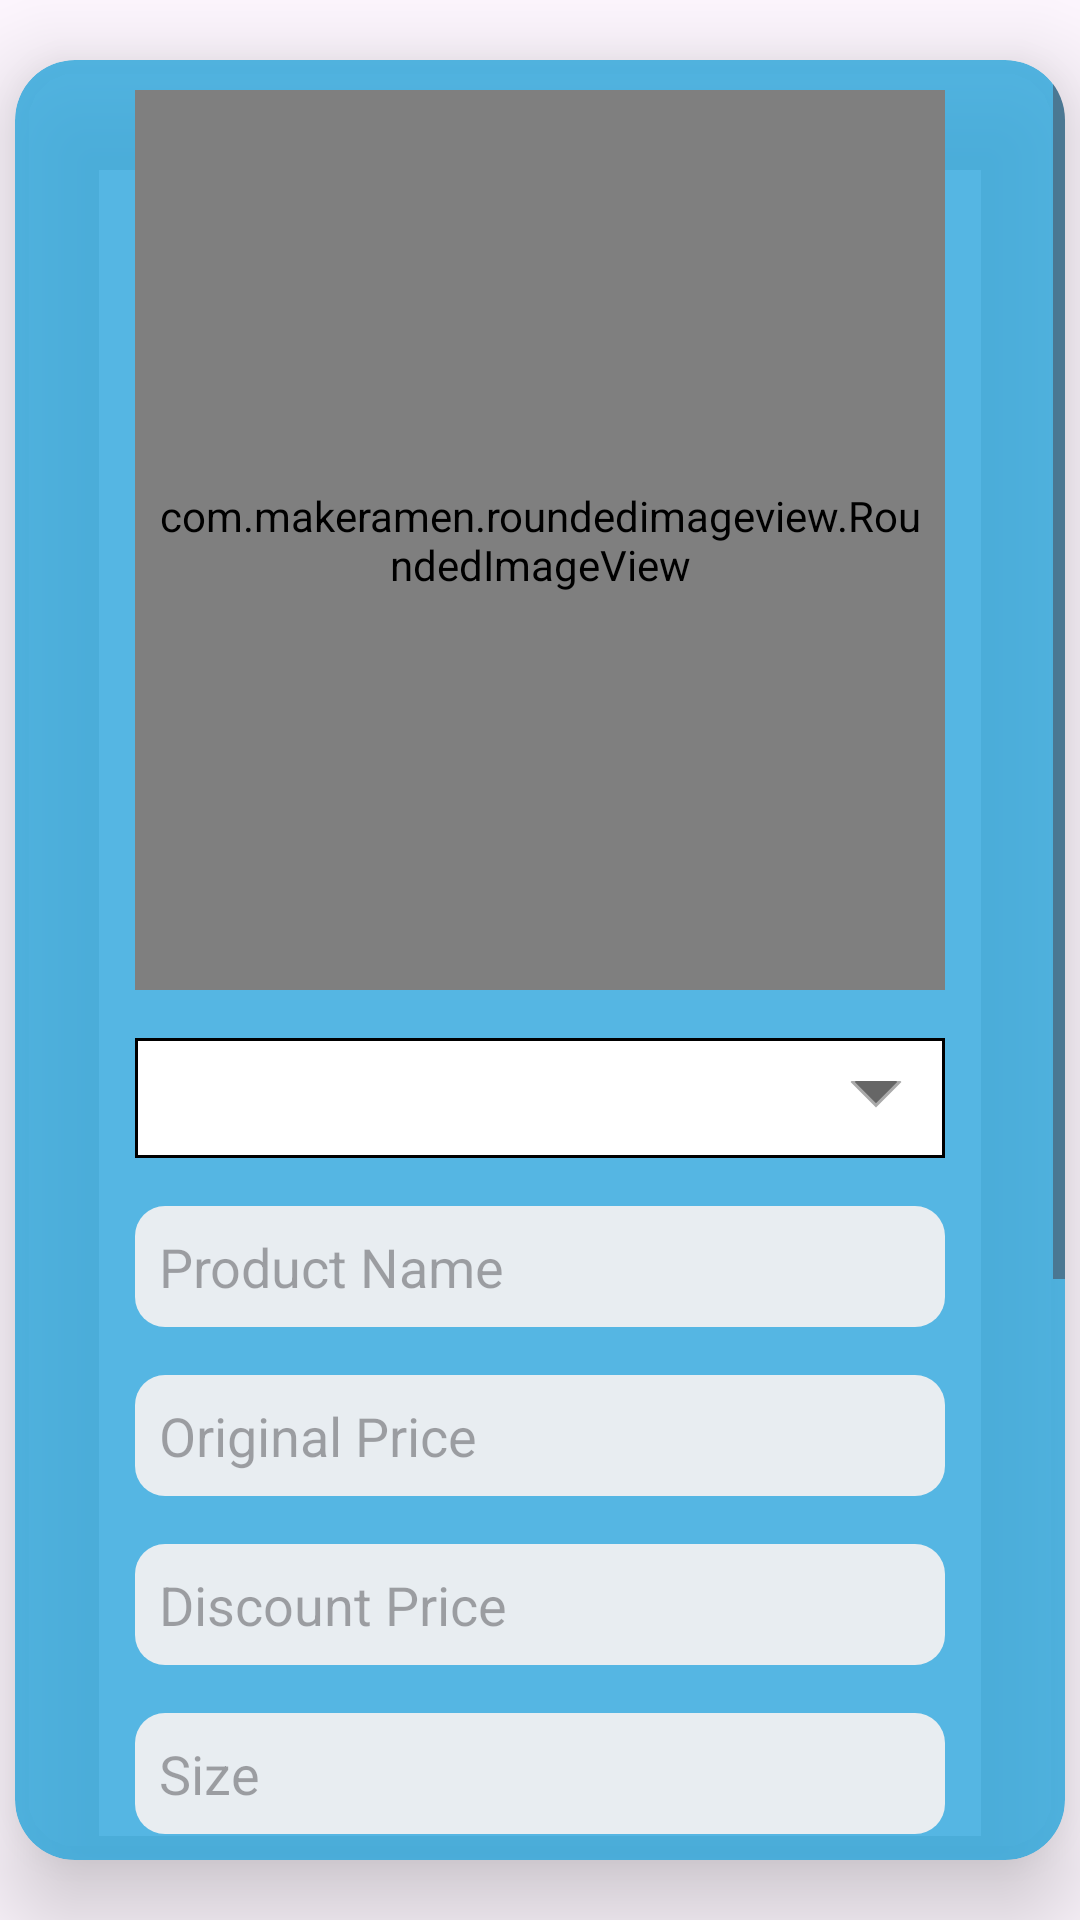

Reconstruct the res/layout file that produces this screen, plus the resources it refers to.
<!-- AndroidManifest.xml: application theme Theme.ShoppingAppAdmin -->
<!-- res/layout/temp.xml -->
<?xml version="1.0" encoding="utf-8"?>
<androidx.constraintlayout.widget.ConstraintLayout xmlns:android="http://schemas.android.com/apk/res/android"
    xmlns:app="http://schemas.android.com/apk/res-auto"
    xmlns:tools="http://schemas.android.com/tools"
    android:layout_width="match_parent"
    android:layout_height="match_parent"
    android:id="@+id/root_layout"
    android:gravity="center"
    tools:context=".MainActivity">

    <androidx.cardview.widget.CardView
        android:id="@+id/main_layout"
        android:layout_width="350dp"
        android:layout_height="600dp"
        app:cardCornerRadius="20dp"
        app:cardElevation="20dp"
        app:cardBackgroundColor="#CC2BA7DD"
        app:layout_constraintBottom_toBottomOf="parent"
        app:layout_constraintEnd_toEndOf="parent"
        app:layout_constraintStart_toStartOf="parent"
        app:layout_constraintTop_toTopOf="parent" >

        <ScrollView
            android:layout_width="match_parent"
            android:layout_height="match_parent">

        <androidx.constraintlayout.widget.ConstraintLayout
            android:layout_width="match_parent"
            android:layout_height="match_parent"
            android:paddingBottom="10dp"
            >

            <com.makeramen.roundedimageview.RoundedImageView xmlns:app="http://schemas.android.com/apk/res-auto"
                android:id="@+id/productImage"
                android:layout_width="270dp"
                android:layout_height="300dp"
                android:layout_gravity="center_horizontal"
                android:layout_margin="10dp"
                android:src="@drawable/placeholder"
                android:padding="5dp"
                app:layout_constraintEnd_toEndOf="parent"
                app:layout_constraintStart_toStartOf="parent"
                app:layout_constraintTop_toTopOf="parent"
                app:riv_border_width="2dip"
                app:riv_corner_radius="30dip"
                app:riv_mutate_background="true" />

            <Spinner
                android:id="@+id/category"
                android:layout_width="270dp"
                android:layout_height="40dp"
                android:layout_margin="16dp"
                android:background="@drawable/spinner_bg"
                app:layout_constraintEnd_toEndOf="@+id/productImage"
                app:layout_constraintStart_toStartOf="@+id/productImage"
                app:layout_constraintTop_toBottomOf="@+id/productImage" />

            <EditText
                android:id="@+id/product_name"
                android:layout_width="270dp"
                android:layout_height="wrap_content"
                android:layout_marginTop="16dp"
                android:background="@drawable/text_bg"
                android:padding="8dp"
                android:hint="Product Name"
                app:layout_constraintEnd_toEndOf="parent"
                app:layout_constraintStart_toStartOf="parent"
                app:layout_constraintTop_toBottomOf="@id/category" />

            <EditText
                android:id="@+id/originalprice"
                android:layout_width="270dp"
                android:layout_height="wrap_content"
                android:layout_marginTop="16dp"
                android:background="@drawable/text_bg"
                android:padding="8dp"
                android:hint="Original Price"
                app:layout_constraintEnd_toEndOf="parent"
                app:layout_constraintStart_toStartOf="parent"
                app:layout_constraintTop_toBottomOf="@id/product_name"/>

            <EditText
                android:id="@+id/discountprice"
                android:layout_width="270dp"
                android:layout_height="wrap_content"
                android:layout_marginTop="16dp"
                android:background="@drawable/text_bg"
                android:padding="8dp"
                android:hint="Discount Price"
                app:layout_constraintEnd_toEndOf="parent"
                app:layout_constraintStart_toStartOf="parent"
                app:layout_constraintTop_toBottomOf="@id/originalprice"/>
            <EditText
                android:id="@+id/size"
                android:layout_width="270dp"
                android:layout_height="wrap_content"
                android:layout_marginTop="16dp"
                android:background="@drawable/text_bg"
                android:padding="8dp"
                android:hint="Size"
                app:layout_constraintEnd_toEndOf="parent"
                app:layout_constraintStart_toStartOf="parent"
                app:layout_constraintTop_toBottomOf="@id/discountprice"/>
            <EditText
                android:id="@+id/color"
                android:layout_width="270dp"
                android:layout_height="wrap_content"
                android:layout_marginTop="16dp"
                android:background="@drawable/text_bg"
                android:padding="8dp"
                android:hint="Color"
                app:layout_constraintEnd_toEndOf="parent"
                app:layout_constraintStart_toStartOf="parent"
                app:layout_constraintTop_toBottomOf="@id/size"/>
            <EditText
                android:id="@+id/coupanCode"
                android:layout_width="270dp"
                android:layout_height="wrap_content"
                android:layout_marginTop="16dp"
                android:background="@drawable/text_bg"
                android:padding="8dp"
                android:hint="Coupan Code"
                app:layout_constraintEnd_toEndOf="parent"
                app:layout_constraintStart_toStartOf="parent"
                app:layout_constraintTop_toBottomOf="@id/color"/>

            <EditText
                android:id="@+id/disp"
                android:layout_width="270dp"
                android:layout_height="wrap_content"
                android:layout_marginTop="16dp"
                android:background="@drawable/text_bg"
                android:padding="8dp"
                android:hint="Description"
                android:gravity="start|top"
                android:ems="10"
                android:minHeight="100dp"
                android:inputType="textMultiLine"
                app:layout_constraintEnd_toEndOf="parent"
                app:layout_constraintStart_toStartOf="parent"
                app:layout_constraintTop_toBottomOf="@id/coupanCode"/>

            <com.google.android.material.button.MaterialButton
                android:id="@+id/addProduct"
                android:layout_width="270dp"
                android:layout_height="wrap_content"
                android:layout_marginTop="8dp"
                android:backgroundTint="#3f7dde"
                android:text="Add Dress"
                app:layout_constraintBottom_toBottomOf="parent"
                app:layout_constraintEnd_toEndOf="parent"
                app:layout_constraintStart_toStartOf="parent"
                app:layout_constraintTop_toBottomOf="@id/disp" />

        </androidx.constraintlayout.widget.ConstraintLayout>
        </ScrollView>
    </androidx.cardview.widget.CardView>

    <com.github.ybq.android.spinkit.SpinKitView
        android:id="@+id/spin_kit"
        style="@style/SpinKitView.Large.Circle"
        android:layout_width="wrap_content"
        android:layout_height="wrap_content"
        android:layout_gravity="center"
        android:visibility="gone"
        app:SpinKit_Color="@android:color/holo_green_light"
        app:layout_constraintBottom_toBottomOf="parent"
        app:layout_constraintEnd_toEndOf="parent"
        app:layout_constraintStart_toStartOf="parent"
        app:layout_constraintTop_toTopOf="parent" />

</androidx.constraintlayout.widget.ConstraintLayout>
<!-- resources referenced by this layout -->
<resources>
  <!-- drawable placeholder: vector/xml drawable (drawable, 185403 chars, omitted) -->
  <!-- drawable spinner_bg (drawable) -->
  <layer-list xmlns:android="http://schemas.android.com/apk/res/android">
      
      <item>
          <shape android:shape="rectangle">
              <solid android:color="@color/white" />
              
              <stroke android:color="#000000" android:width="1dp"/>
          </shape>
      </item>
      
      <item android:gravity="center_vertical|right" android:right="8dp">
          <layer-list>
              <item android:width="12dp" android:height="12dp" android:gravity="center" android:bottom="10dp">
                  <rotate
                      android:fromDegrees="45"
                      android:toDegrees="45">
                      <shape android:shape="rectangle">
                          <solid android:color="#666666" />
                          <stroke android:color="#aaaaaa" android:width="1dp"/>
                      </shape>
                  </rotate>
              </item>
              <item android:width="30dp" android:height="10dp" android:bottom="21dp" android:gravity="center">
                  <shape android:shape="rectangle">
                      <solid android:color="@color/white"/>
                  </shape>
              </item>
          </layer-list>
      </item>
  </layer-list>
  <!-- drawable text_bg (drawable) -->
  <?xml version="1.0" encoding="utf-8"?>
  <shape xmlns:android="http://schemas.android.com/apk/res/android">
      <solid android:color="#e8edf1"/>
      <corners android:radius="10dp"/>
  </shape>
  <style name="Theme.ShoppingAppAdmin" parent="Base.Theme.ShoppingAppAdmin" />
  <style name="Base.Theme.ShoppingAppAdmin" parent="Theme.Material3.DayNight.NoActionBar">
          
          <item name="colorPrimary">@android:color/holo_green_light</item>
      </style>
  <!-- not gathered from this repository: default colours our renderer supplied (Android Studio template values) -->
  <color name="white">#FFFFFFFF</color>
</resources>
